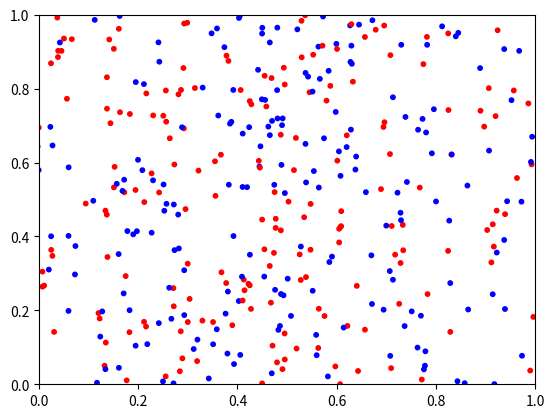

Python code for this plot: (Note: this script raises an exception after producing the figure.)
import numpy as np
import matplotlib.pyplot as plt
import matplotlib.animation as animation
from itertools import combinations
from scipy.optimize import curve_fit

pRadius = 0.0015  # radius of particle, in meters, m
pMass = 2.672e-26  # mass of an O2 molecule in kg

k_B = 1.38e-23   # Boltzmann constant

npoint = 400  # number of particles
nframe = 1000  # number of steps
xmin, xmax, ymin, ymax = 0, 1, 0, 1
Dt = 0.00002  # time step
fig, ax = plt.subplots()
plt.xlim(xmin, xmax)
plt.ylim(ymin, ymax)


def update_point(num):  # num is the nframe as parameter
	global x, y, vx, vy
	#print(num)
	indx = np.where((x < xmin) | (x > xmax))
	indy = np.where((y < ymin) | (y > ymax))
	vx[indx] = -vx[indx]
	vy[indy] = -vy[indy]
	xx = np.asarray(list(combinations(x, 2)))
	yy = np.asarray(list(combinations(y, 2)))
	dd = (xx[:, 0]-xx[:, 1])**2+(yy[:, 0]-yy[:, 1])**2  # distance sqayred between pairs

	collision = np.where(dd <= ((2*pRadius)**2))

	pInd2 = np.asarray(list(combinations(pInd, 2)))

	collInd = pInd2[collision]

	i,j = [collInd[:,0], collInd[:,1]]
	
	x1 = x[i]
	x2 = x[j]
	y1 = y[i]
	y2 = y[j]
	v1x = vx[i]
	v2x = vx[j]
	v1y = vy[i]
	v2y = vy[j]
	
	newv = ((v1x-v2x)*(x1-x2) + (v1y-v2y)*(y1-y2))/((x2-x1)**2 + (y2-y1)**2)
	newx = newv*(x1-x2)
	newy = newv*(y1-y2)
	
	dx = Dt*vx
	dy = Dt*vy
	
	vx[i] -= newx
	vx[j] += newx
	vy[i] -= newy
	vy[j] += newy
	
	
	x = x + dx
	y = y + dy
	data = np.stack((x, y), axis=-1)
	im.set_offsets(data)

pInd = np.arange(0,npoint)

x = np.random.random(npoint)
y = np.random.random(npoint)

c = np.empty_like(x,dtype = 'str')
c[np.where(x > 0.5)] = 'red'
c[np.where(x <= 0.5)] = 'blue'

vx = -500.*np.ones(npoint)
vy = np.zeros(npoint)
vx[np.where(x <= 0.5)] = -vx[np.where(x <= 0.5)]
im = ax.scatter(x, y ,c=c)
im.set_sizes([10])

animation = animation.FuncAnimation(fig,update_point, nframe, interval=10,
									repeat=False)


animation.save('collisions.mp4')

vel = np.sqrt(vx**2+vy**2)   # velocity of particles in the end
energy = 0.5*pMass*(vel**2)   # energy of particles in the end

# plot the histograms
def MBvelDistri(vel, T):
    f_distri = ((pMass*vel)/(k_B*T))*np.exp(-0.5*pMass*vel**2/(k_B*T))
    return f_distri


plt.clf()
fig2 = plt.figure(2)
plt.subplot(211)
nv, binsv, patchesv = plt.hist(vel, bins=50, density = True, facecolor='y',
							   alpha=0.75, label='Numerical Values (v)')

middle = np.array(binsv[:-1]) +0.5*(binsv[1]-binsv[0])
Temp1, pcov = curve_fit(MBvelDistri,middle,nv,p0=[250])

plt.plot(middle,MBvelDistri(middle,Temp1),'c-',label='Fit of f(v)')
plt.title('Probability Distribution for Velocity')
plt.xlabel('v (m/s)')
plt.ylabel('f(v)')
plt.grid()
plt.legend()

plt.subplot(212)
nE, binsE, patchesE = plt.hist(energy, bins=50, density = True, facecolor='g', alpha=0.75, label='Numerical Values (E)')

middle2 = np.array(binsE[:-1]) +0.5*(binsE[1]-binsE[0])

g_distri = (1/(k_B*Temp1))*(np.exp(-1*middle2/(k_B*Temp1)))

plt.plot(middle2,g_distri,'k-',label = 'Theoretical fit (E)')
plt.title('Probability Distribution for Energy')
plt.xlabel('E (J)')
plt.ylabel('g(E)')
plt.grid()
plt.legend()
plt.tight_layout()  # allows us to see the titles clearly of each subplot.
plt.savefig('distributions.pdf')
plt.show()

f = open('collisions.txt', 'w')
f.write('Temperature obtained from fitting: {} K'.format(Temp1[0]))
f.close()
